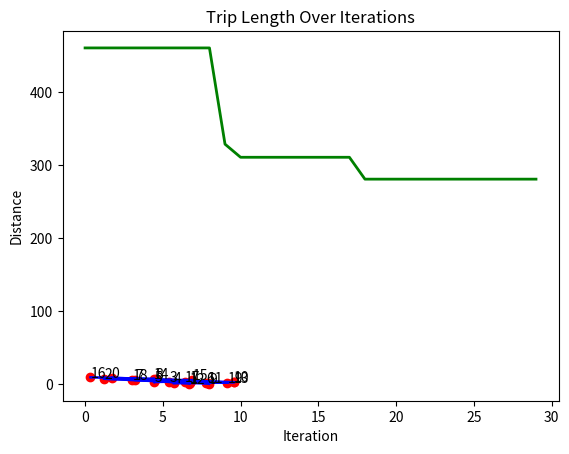

Source code (Python):
import numpy as np
import matplotlib.pyplot as plt

#https://www.datacamp.com/tutorial/swarm-intelligence

# Graph class represents the environment where ants will travel
class Graph:
    def __init__(self, distances):
        # Initialize the graph with a distance matrix (distances between nodes)
        self.distances = distances
        self.num_nodes = len(distances)  # Number of nodes (cities)
        # Initialize pheromones for each path between nodes (same size as distances)
        self.pheromones = np.ones_like(distances, dtype=float)  # Start with equal pheromones

# Ant class represents an individual ant that travels across the graph
class Ant:
    def __init__(self, graph):
        self.graph = graph
        # Choose a random starting node for the ant
        self.current_node = np.random.randint(graph.num_nodes)
        self.path = [self.current_node]  # Start path with the initial node
        self.total_distance = 0  # Start with zero distance traveled
        # Unvisited nodes are all nodes except the starting one
        self.unvisited_nodes = set(range(graph.num_nodes)) - {self.current_node}

    # Select the next node for the ant to travel to, based on pheromones and distances
    def select_next_node(self):
        # Initialize an array to store the probability for each node
        probabilities = np.zeros(self.graph.num_nodes)
        # For each unvisited node, calculate the probability based on pheromones and distances
        for node in self.unvisited_nodes:
            if self.graph.distances[self.current_node][node] > 0:  # Only consider reachable nodes
                # The more pheromones and the shorter the distance, the more likely the node will be chosen
                probabilities[node] = (self.graph.pheromones[self.current_node][node] ** 2 /
                                       self.graph.distances[self.current_node][node])
        probabilities /= probabilities.sum()  # Normalize the probabilities to sum to 1
        # Choose the next node based on the calculated probabilities
        next_node = np.random.choice(range(self.graph.num_nodes), p=probabilities)
        return next_node

    # Move to the next node and update the ant's path
    def move(self):
        next_node = self.select_next_node()  # Pick the next node
        self.path.append(next_node)  # Add it to the path
        # Add the distance between the current node and the next node to the total distance
        self.total_distance += self.graph.distances[self.current_node][next_node]
        self.current_node = next_node  # Update the current node to the next node
        self.unvisited_nodes.remove(next_node)  # Mark the next node as visited

    # Complete the path by visiting all nodes and returning to the starting node
    def complete_path(self):
        while self.unvisited_nodes:  # While there are still unvisited nodes
            self.move()  # Keep moving to the next node
        # After visiting all nodes, return to the starting node to complete the cycle
        self.total_distance += self.graph.distances[self.current_node][self.path[0]]
        self.path.append(self.path[0])  # Add the starting node to the end of the path

# ACO (Ant Colony Optimization) class runs the algorithm to find the best path
class ACO:
    def __init__(self, graph, num_ants, num_iterations, decay=0.5, alpha=1.0):
        self.graph = graph
        self.num_ants = num_ants  # Number of ants in each iteration
        self.num_iterations = num_iterations  # Number of iterations
        self.decay = decay  # Rate at which pheromones evaporate
        self.alpha = alpha  # Strength of pheromone update
        self.best_distance_history = []  # Store the best distance found in each iteration

    # Main function to run the ACO algorithm
    def run(self):
        best_path = None
        best_distance = np.inf  # Start with a very large number for comparison
        # Run the algorithm for the specified number of iterations
        for _ in range(self.num_iterations):
            ants = [Ant(self.graph) for _ in range(self.num_ants)]  # Create a group of ants
            for ant in ants:
                ant.complete_path()  # Let each ant complete its path
                # If the current ant's path is shorter than the best one found so far, update the best path
                if ant.total_distance < best_distance:
                    best_path = ant.path
                    best_distance = ant.total_distance
            self.update_pheromones(ants)  # Update pheromones based on the ants' paths
            self.best_distance_history.append(best_distance)  # Save the best distance for each iteration
        return best_path, best_distance

    # Update the pheromones on the paths after all ants have completed their trips
    def update_pheromones(self, ants):
        self.graph.pheromones *= self.decay  # Reduce pheromones on all paths (evaporation)
        # For each ant, increase pheromones on the paths they took, based on how good their path was
        for ant in ants:
            for i in range(len(ant.path) - 1):
                from_node = ant.path[i]
                to_node = ant.path[i + 1]
                # Update the pheromones inversely proportional to the total distance traveled by the ant
                self.graph.pheromones[from_node][to_node] += self.alpha / ant.total_distance

# Generate random distances between nodes (cities) for a 20-node graph
num_nodes = 20
distances = np.random.randint(1, 100, size=(num_nodes, num_nodes))  # Random distances between 1 and 100
np.fill_diagonal(distances, 0)  # Distance from a node to itself is 0
graph = Graph(distances)  # Create the graph with the random distances
aco = ACO(graph, num_ants=10, num_iterations=30)  # Initialize ACO with 10 ants and 30 iterations
best_path, best_distance = aco.run()  # Run the ACO algorithm to find the best path

# Print the best path found and the total distance
print(f"Best path: {best_path}")
print(f"Total distance: {best_distance}")

# Plotting the final solution (first plot) - Shows the final path found by the ants
def plot_final_solution(distances, path):
    num_nodes = len(distances)
    # Generate random coordinates for the nodes to visualize them on a 2D plane
    coordinates = np.random.rand(num_nodes, 2) * 10
    # Plot the nodes (cities) as red points
    plt.scatter(coordinates[:, 0], coordinates[:, 1], color='red')
    # Label each node with its index number
    for i in range(num_nodes):
        plt.text(coordinates[i, 0], coordinates[i, 1], f"{i}", fontsize=10)
    # Plot the path (edges) connecting the nodes, showing the best path found
    for i in range(len(path) - 1):
        start, end = path[i], path[i + 1]
        plt.plot([coordinates[start, 0], coordinates[end, 0]],
                 [coordinates[start, 1], coordinates[end, 1]],
                 'blue', linewidth=1.5)
    plt.title("Final Solution: Best Path")
    plt.show()

# Plotting the distance over iterations (second plot) - Shows how the path length improves over time
def plot_distance_over_iterations(best_distance_history):
    # Plot the best distance found in each iteration (should decrease over time)
    plt.plot(best_distance_history, color='green', linewidth=2)
    plt.title("Trip Length Over Iterations")
    plt.xlabel("Iteration")
    plt.ylabel("Distance")
    plt.show()

# Call the plotting functions to display the results
plot_final_solution(distances, best_path)
plot_distance_over_iterations(aco.best_distance_history)